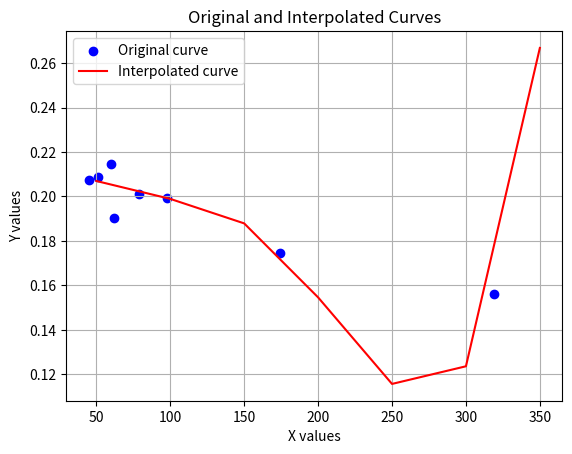

Python code for this plot:
import numpy as np
import matplotlib.pyplot as plt

# Example x and y values of the curve
x_values = np.array([319, 174, 98, 79, 62, 60, 51, 45])  # Example x values
y_values = np.array([0.15619387721729117, 0.17452354936446288, 0.1991195147817372, 0.20129095510651626, 0.19011922672684847, 0.2147238996051384, 0.2089093441094998, 0.2075858274570303])  # Corresponding y values

# Perform polynomial interpolation
degree = 4  # Degree of the polynomial (quadratic curve)
coefficients = np.polyfit(x_values, y_values, degree)
curve_function = np.poly1d(coefficients)

# Test the curve function with some x values
test_x_values = np.array([50,100,150,200,250,300,350])
predicted_y_values = curve_function(test_x_values)

# Plot the original curve and the interpolated curve
plt.scatter(x_values, y_values, label='Original curve', color='blue')
plt.plot(test_x_values, predicted_y_values, label='Interpolated curve', color='red')
plt.xlabel('X values')
plt.ylabel('Y values')
plt.title('Original and Interpolated Curves')
plt.legend()
plt.grid(True)
plt.show()
